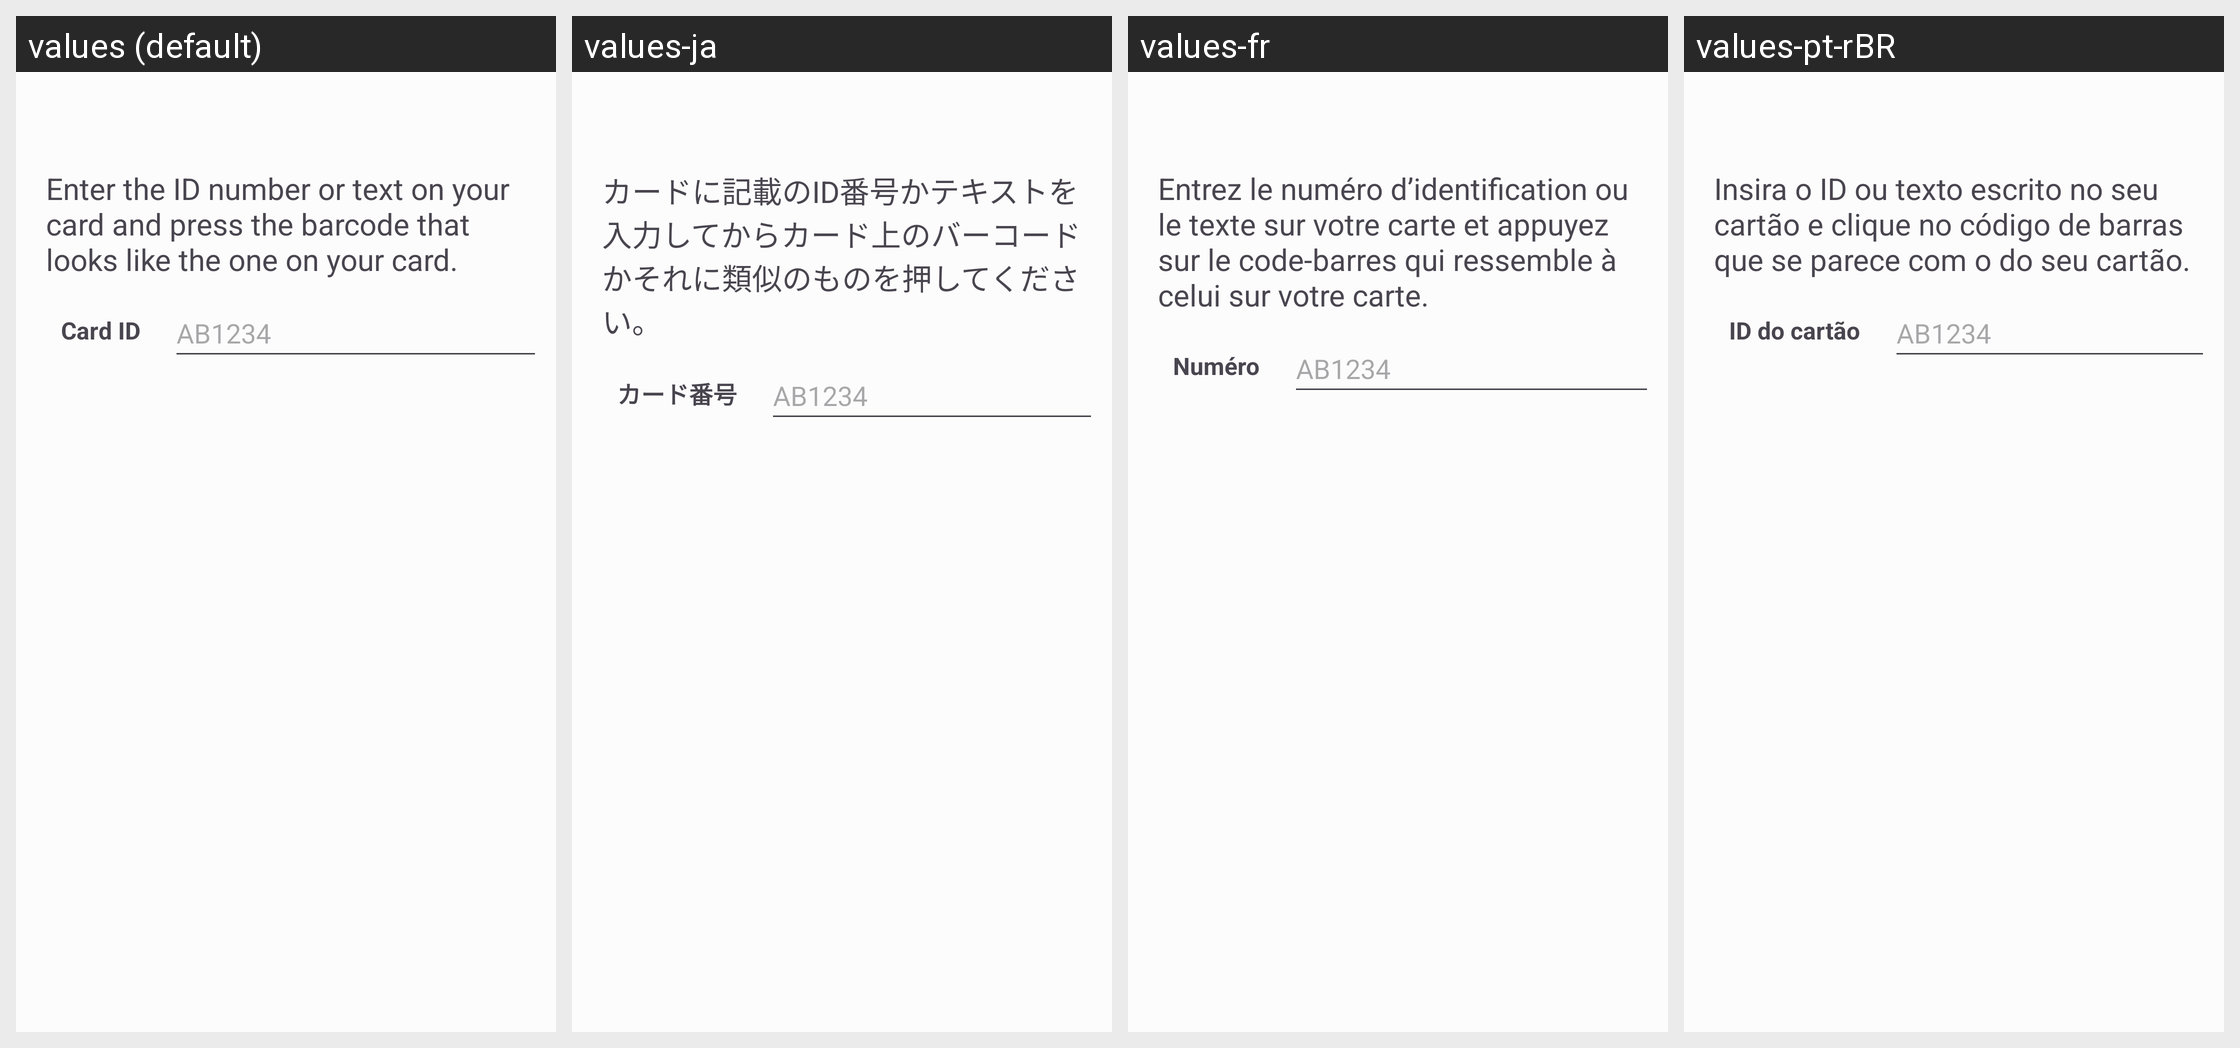

For this localized Android screen grid, give each drawn string resource with its value in every locale shown.
Android screen res/layout/barcode_selector_activity.xml rendered under 4 locales, left to right: values (default), values-ja, values-fr, values-pt-rBR. Device: Nexus 5 (rendered at 1080×1920; each locale shown at half size, 540×960, under a caption strip naming it); theme AppTheme.
Other locales in the repository, not shown: values-af, values-ar, values-ast, values-be, values-bg, values-bn, values-bn-rIN, values-bs, values-ca, values-cs, values-cy, values-da, values-de, values-el-rGR, values-eo, values-es, values-es-rAR, values-et, values-fa, values-fi, values-fil, values-gl, values-he-rIL, values-hi, values-hr, values-hu, values-in-rID, values-is, values-it, values-iw, values-kn, values-ko, values-lb, values-lmo, values-lt, values-lv, values-ml, values-mr, values-nb-rNO, values-nl, values-oc, values-peo, values-pl, values-pt, values-pt-rPT, values-ro-rRO, values-ru, values-sk, values-sl, values-sr, values-sv, values-ta, values-ti, values-tr, values-uk, values-vi, values-zh-rCN, values-zh-rTW.
Strings drawn on this screen, with the default value and each locale's value (text and hints the layout hard-codes, and strings that could not be matched under every locale, appear in the picture but are not listed):

manually_enter_barcode_instructions
  values: Enter the ID number or text on your card and press the barcode that looks like the one on your card.
  values-ja: カードに記載のID番号かテキストを入力してからカード上のバーコードかそれに類似のものを押してください。
  values-fr: Entrez le numéro d’identification ou le texte sur votre carte et appuyez sur le code-barres qui ressemble à celui sur votre carte.
  values-pt-rBR: Insira o ID ou texto escrito no seu cartão e clique no código de barras que se parece com o do seu cartão.

cardId
  values: Card ID
  values-ja: カード番号
  values-fr: Numéro
  values-pt-rBR: ID do cartão
